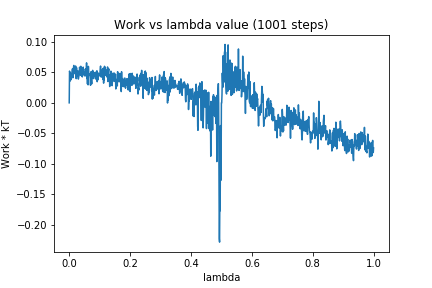

The table this chart was drawn from, first rows:
0, 0.0
1, 0.05202
2, 0.04986
3, 0.03569
4, 0.04917
5, 0.04346
6, 0.03785
7, 0.04465
8, 0.04365
9, 0.0477
10, 0.05443
11, 0.05594
12, 0.04105
13, 0.046
14, 0.05753
15, 0.06131
16, 0.05116
17, 0.05374
18, 0.04866
19, 0.0476
20, 0.05481
21, 0.06035
22, 0.05736
23, 0.03959
24, 0.05767
25, 0.04554
26, 0.0464
27, 0.04308
28, 0.05263
29, 0.04638
30, 0.03892
31, 0.04136
32, 0.04461
33, 0.04691
34, 0.05845
35, 0.05417
36, 0.04996
37, 0.0455
38, 0.0599
39, 0.0462
40, 0.0475
41, 0.04361
42, 0.0518
43, 0.04251
44, 0.0498
45, 0.05036
46, 0.05851
47, 0.04817
48, 0.0503
49, 0.04523
50, 0.0471
51, 0.04541
52, 0.04383
53, 0.05551
54, 0.05119
55, 0.04916
56, 0.0502
57, 0.06549
58, 0.0399
59, 0.04678
60, 0.0309
... 940 more rows
